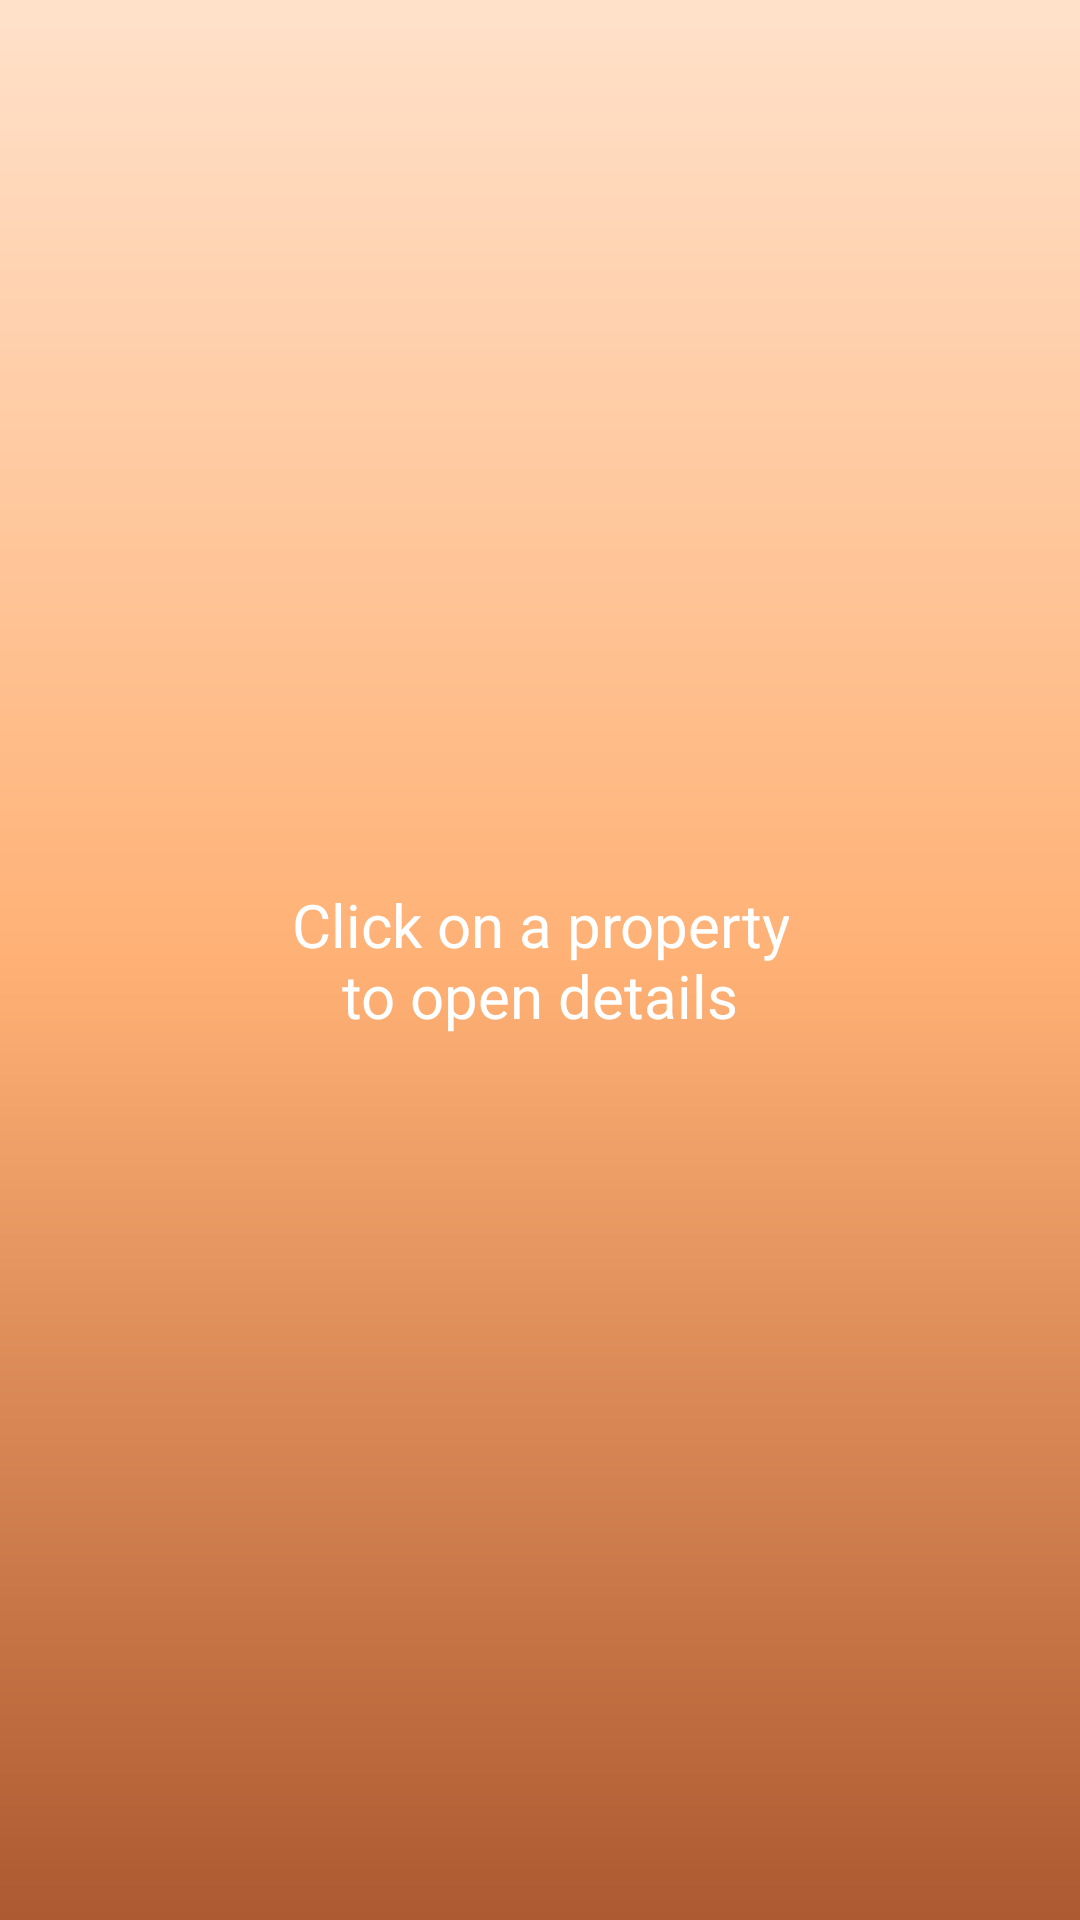

Produce the Android XML layout that renders to this screen, including the resource entries it uses.
<!-- AndroidManifest.xml: application theme AppTheme -->
<!-- res/layout/no_property_clicked.xml -->
<?xml version="1.0" encoding="utf-8"?>
<layout xmlns:android="http://schemas.android.com/apk/res/android"
    xmlns:app="http://schemas.android.com/apk/res-auto">

    <data>

    </data>

    <androidx.constraintlayout.widget.ConstraintLayout
        android:layout_width="match_parent"
        android:layout_height="match_parent"
        android:background="@drawable/gradient_brown">

        <TextView
            android:layout_width="wrap_content"
            android:layout_height="wrap_content"
            android:text="@string/click_on_a_property_to_open_details"
            android:gravity="center"
            app:layout_constraintVertical_bias="0.5"
            android:textSize="20sp"
            android:textColor="@color/white"
            app:layout_constraintBottom_toBottomOf="parent"
            app:layout_constraintEnd_toEndOf="parent"
            app:layout_constraintStart_toStartOf="parent"
            app:layout_constraintTop_toTopOf="parent" />

    </androidx.constraintlayout.widget.ConstraintLayout>
</layout>
<!-- resources referenced by this layout -->
<resources>
  <color name="white">#FFFFFF</color>
  <!-- drawable gradient_brown (drawable) -->
  <?xml version="1.0" encoding="utf-8"?>
  <shape
      xmlns:android="http://schemas.android.com/apk/res/android"
      android:shape="rectangle">
      <gradient
          android:startColor="@color/colorPrimary"
          android:centerColor="@color/colorAccent"
          android:endColor="#FFE1CA"
          android:angle="90" />
  </shape>
  <string name="click_on_a_property_to_open_details">Click on a property\nto open details</string>
  <style name="AppTheme" parent="Theme.MaterialComponents.Light.NoActionBar">
          
          <item name="colorPrimary">@color/colorPrimary</item>
          <item name="colorPrimaryDark">@color/colorPrimaryDark</item>
          <item name="colorAccent">@color/colorAccent</item>
          <item name="drawerArrowStyle">@style/DrawerStyle</item>
          <item name="fontFamily">@font/rockwell_nova</item>
          <item name="chipStyle">@style/CustomChipStyle</item>
          <item name="android:textColor">@android:color/secondary_text_light</item>
      </style>
  <color name="colorPrimary">#AD5931</color>
  <color name="colorAccent">#FFB175</color>
  <color name="colorPrimaryDark">#854425</color>
  <style name="DrawerStyle" parent="@style/Widget.AppCompat.DrawerArrowToggle">
          <item name="color">@color/white</item>
      </style>
  <style name="CustomChipStyle" parent="Widget.MaterialComponents.Chip.Choice">
          <item name="chipBackgroundColor">@color/chip_background_color</item>
          <item name="android:textColor">@color/chip_text_color</item>
          <item name="cornerRadius">4dp</item>
          <item name="cornerFamily">cut</item>
          <item name="shapeAppearanceOverlay">@null</item>
          <item name="android:checkable">true</item>
          <item name="checkedIconVisible">false</item>
      </style>
</resources>
